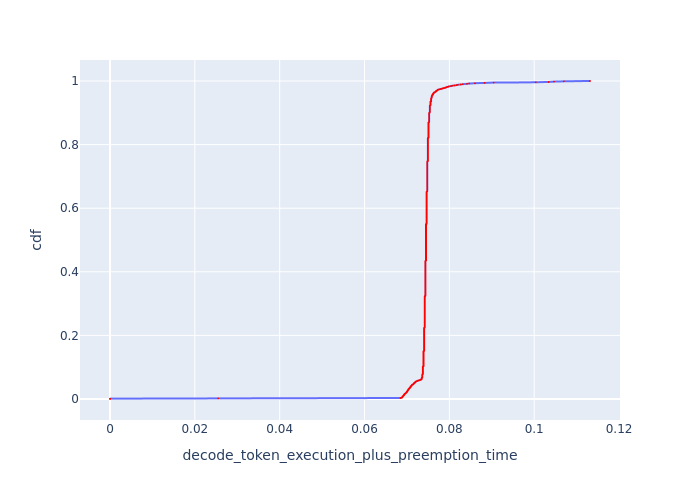

Data behind this chart, as committed beside it:
cdf, decode_token_execution_plus_preemption_t…
0.0, 0.0
0.001, 0.0
0.002, 0.0255
0.003, 0.06849
0.004, 0.06877
0.005, 0.06891
0.006, 0.06891
0.007, 0.06891
0.008, 0.06904
0.009, 0.06904
0.01, 0.06918
0.011, 0.06918
0.012, 0.06932
0.013, 0.06932
0.014, 0.06932
0.015, 0.06946
0.016, 0.06946
0.017, 0.0696
0.018, 0.06974
0.019, 0.06974
0.02, 0.06988
0.021, 0.06988
0.022, 0.07002
0.023, 0.07002
0.024, 0.07002
0.025, 0.07016
0.026, 0.07016
0.027, 0.07016
0.028, 0.0703
0.029, 0.0703
0.03, 0.0703
0.031, 0.07044
0.032, 0.07044
0.033, 0.07058
0.034, 0.07058
0.035, 0.07072
0.036, 0.07072
0.037, 0.07086
0.038, 0.07086
0.039, 0.07086
0.04, 0.07086
0.041, 0.07101
0.042, 0.07115
0.043, 0.07115
0.044, 0.07115
0.045, 0.07129
0.046, 0.07143
0.047, 0.07158
0.048, 0.07158
0.049, 0.07158
0.05, 0.07172
0.051, 0.07186
0.052, 0.07186
0.053, 0.07201
0.054, 0.07201
0.055, 0.07215
0.056, 0.07229
0.057, 0.07244
0.058, 0.07273
0.059, 0.07288
... 941 more rows
